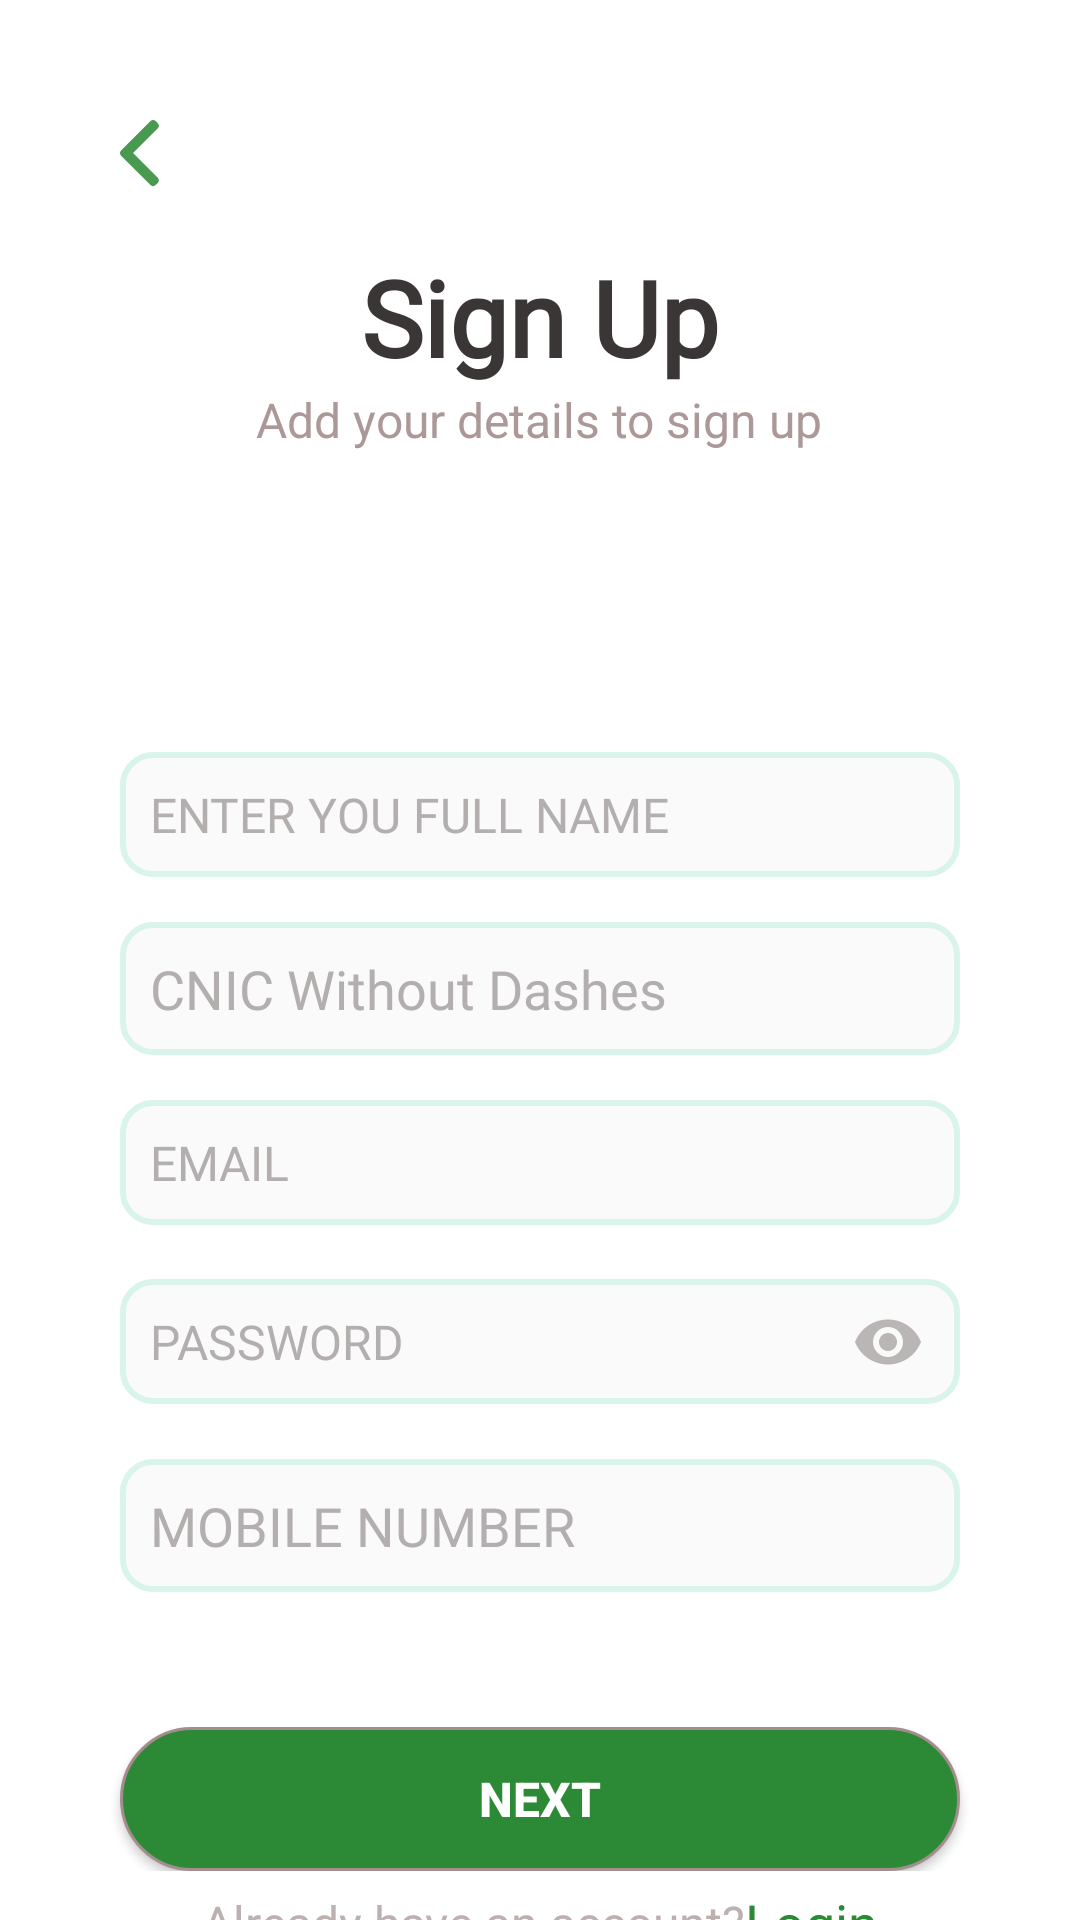

Layout XML and referenced resources for this Android screen:
<!-- AndroidManifest.xml: application theme Theme.Transit -->
<!-- res/layout/activity_sign_in.xml -->
<?xml version="1.0" encoding="utf-8"?>
<ScrollView xmlns:android="http://schemas.android.com/apk/res/android"
    xmlns:app="http://schemas.android.com/apk/res-auto"
    xmlns:tools="http://schemas.android.com/tools"
    android:layout_width="match_parent"
    android:layout_height="match_parent"
    android:background="@color/white"
    tools:context=".Sign_In">


    <LinearLayout
        android:layout_width="match_parent"
        android:layout_height="match_parent"
        android:layout_margin="20dp"
        android:orientation="vertical">

                <LinearLayout
                    android:layout_width="match_parent"
                    android:layout_height="match_parent"
                    android:layout_gravity="center"
                    android:layout_margin="20dp"
                    android:orientation="vertical">

                <ImageView
                    android:id="@+id/back_to_home"
                    android:layout_width="wrap_content"
                    android:layout_height="wrap_content"
                    app:srcCompat="@drawable/arrow"
                    android:gravity="left"/>
                <TextView
                    android:id="@+id/textView"
                    android:layout_width="match_parent"
                    android:layout_height="wrap_content"
                    android:layout_marginLeft="20dp"
                    android:layout_marginTop="20dp"
                    android:layout_marginRight="20dp"
                    android:fontFamily="@font/droid_serif"
                    android:text="Sign Up"
                    android:textAlignment="center"
                    android:textColor="#3A3636"
                    android:textSize="35sp"
                    android:textStyle="bold"
                        />

                <TextView
                    android:id="@+id/orText"
                    android:layout_width="wrap_content"
                    android:layout_height="wrap_content"
                    android:layout_marginLeft="20dp"
                    android:layout_marginRight="20dp"
                    android:layout_marginBottom="30dp"
                    android:layout_gravity="center"
                    android:text="Add your details to sign up"
                    android:textColor="#AC9898"
                    android:textSize="16sp" />
            </LinearLayout>
        <ProgressBar
            android:id="@+id/progressBar"
            android:layout_height="wrap_content"
            android:layout_width="wrap_content"
            android:visibility="gone"
            android:layout_gravity="center_vertical|center_horizontal"
            android:gravity="center_vertical|center_horizontal" />

        <LinearLayout
            android:layout_width="match_parent"
            android:layout_height="wrap_content"
            android:orientation="vertical"
            android:layout_marginTop="50dp"
            android:layout_marginLeft="20dp"
            android:layout_marginRight="20dp"
            android:layout_marginBottom="30dp">


            <EditText
                android:id="@+id/fullname"
                android:layout_width="match_parent"
                android:layout_height="wrap_content"
                android:background="@drawable/textfield"
                android:fontFamily="@font/droid_serif"
                android:hint="ENTER YOU FULL NAME"
                android:inputType="text"
                android:layout_marginBottom="15dp"
                android:padding="10dp"
                android:textColor="#000000"
                android:textColorHint="#B3AFAF"
                android:textSize="16sp"
                android:maxLines="1"/>

            <EditText
                android:id="@+id/cnic"
                android:layout_width="match_parent"
                android:layout_height="wrap_content"
                android:layout_marginBottom="15dp"
                android:background="@drawable/textfield"
                android:fontFamily="@font/droid_serif"
                android:hint="CNIC Without Dashes"
                android:inputType="number"
                android:padding="10dp"
                android:textColor="#000000"
                android:textColorHint="#B3AFAF"
                android:textSize="18sp"
                android:maxLines="1"
                android:imeOptions="actionNext"
                android:maxLength="13"/>

            <EditText
                android:id="@+id/email"
                android:layout_width="match_parent"
                android:layout_height="wrap_content"
                android:background="@drawable/textfield"
                android:fontFamily="@font/droid_serif"
                android:hint="EMAIL"
                android:inputType="textEmailAddress"
                android:padding="10dp"
                android:layout_marginBottom="15dp"
                android:textColor="#000000"
                android:textColorHint="#B3AFAF"
                android:textSize="16sp"
                android:maxLines="1"/>

            <com.google.android.material.textfield.TextInputLayout
                android:layout_width="match_parent"
                android:layout_height="wrap_content"
                android:textColorHint="@color/grey"
                app:hintAnimationEnabled="false"
                app:hintEnabled="false"
                app:passwordToggleEnabled="true"
                app:passwordToggleTint="@color/grey">
                <com.google.android.material.textfield.TextInputEditText
                    android:id="@+id/password"
                    android:layout_width="match_parent"
                    android:layout_height="wrap_content"
                    android:background="@drawable/textfield"
                    android:fontFamily="@font/droid_serif"
                    android:hint="PASSWORD"
                    android:inputType="textPassword"
                    android:padding="10dp"
                    android:layout_marginBottom="15dp"
                    android:textColor="#000000"
                    android:textColorHint="#B3AFAF"
                    android:textSize="16sp"
                    android:maxLines="1"/>
            </com.google.android.material.textfield.TextInputLayout>

            <EditText
                android:id="@+id/mobile_number"
                android:layout_width="match_parent"
                android:layout_height="wrap_content"
                android:background="@drawable/textfield"
                android:fontFamily="@font/droid_serif"
                android:hint="MOBILE NUMBER"
                android:inputType="phone"
                android:layout_marginBottom="15dp"
                android:padding="10dp"
                android:textColor="#000000"
                android:textColorHint="#B3AFAF"
                android:textSize="18sp"
                android:maxLines="1"
                android:imeOptions="actionDone"
                android:maxLength="11"/>
        </LinearLayout>


        <LinearLayout
            android:layout_width="match_parent"
            android:layout_height="match_parent">
            <Button
                android:id="@+id/save"
                android:layout_width="match_parent"
                android:layout_height="match_parent"
                android:layout_marginRight="20dp"
                android:layout_marginLeft="20dp"
                android:padding="10dp"
                android:background="@drawable/login_button"
                android:layout_weight="1"
                android:text="Next"
                android:textAlignment="center"
                android:textColor="@color/white"
                android:textSize="16sp"
                android:textStyle="bold" />
        </LinearLayout>
        <LinearLayout
            android:layout_width="match_parent"
            android:layout_height="wrap_content"
            android:orientation="horizontal"
            android:gravity="center"
            android:layout_marginTop="5dp">
            <TextView
                android:layout_width="wrap_content"
                android:layout_height="wrap_content"
                android:text="Already have an account?"
                android:textAlignment="center"
                android:textColor="#BDB0B0"
                android:textSize="16sp"/>

            <TextView
                android:id="@+id/login"
                android:layout_width="wrap_content"
                android:layout_height="wrap_content"
                android:text="Login"
                android:textAlignment="center"
                android:textColor="@color/theme"
                android:textSize="18sp" />
        </LinearLayout>


    </LinearLayout>

</ScrollView>
<!-- resources referenced by this layout -->
<resources>
  <color name="grey">#BBB6B6</color>
  <color name="theme">#2c8935</color>
  <color name="white">#FFFFFFFF</color>
  <!-- drawable arrow: png bitmap (drawable-hdpi, 360 bytes) -->
  <!-- drawable login_button (drawable) -->
  <?xml version="1.0" encoding="utf-8"?>
  <selector xmlns:android="http://schemas.android.com/apk/res/android">
      <item>
          <shape>
              <solid android:color="#2c8935"/>
              <stroke android:width="1dp"
                      android:color="#A38D8D" />
              <corners android:radius="30dp" />
          </shape>
      </item>
  
  </selector>
  <!-- drawable textfield (drawable) -->
  <?xml version="1.0" encoding="utf-8"?>
  <selector xmlns:android="http://schemas.android.com/apk/res/android">
          <item>
              <shape>
                  <solid android:color="#FAFAFA" />
                  <stroke android:width="2dp"
                      android:color="#D9F4E9" />
                  <corners android:radius="10dp" />
              </shape>
          </item>
  
      </selector>
  <style name="Theme.Transit" parent="Theme.AppCompat.NoActionBar">
          
         <item name="colorPrimary">@color/theme</item>
          <item name="colorPrimaryVariant">@color/theme</item>
          <item name="colorOnPrimary">@color/white</item>
          
          <item name="colorSecondary">@color/teal_200</item>
          <item name="colorSecondaryVariant">#FB1349</item>
          <item name="colorOnSecondary">@color/white</item>
          
          <item name="android:statusBarColor" tools:targetApi="l">?attr/colorPrimaryVariant</item>
          
      </style>
  <color name="teal_200">#FF03DAC5</color>
</resources>
